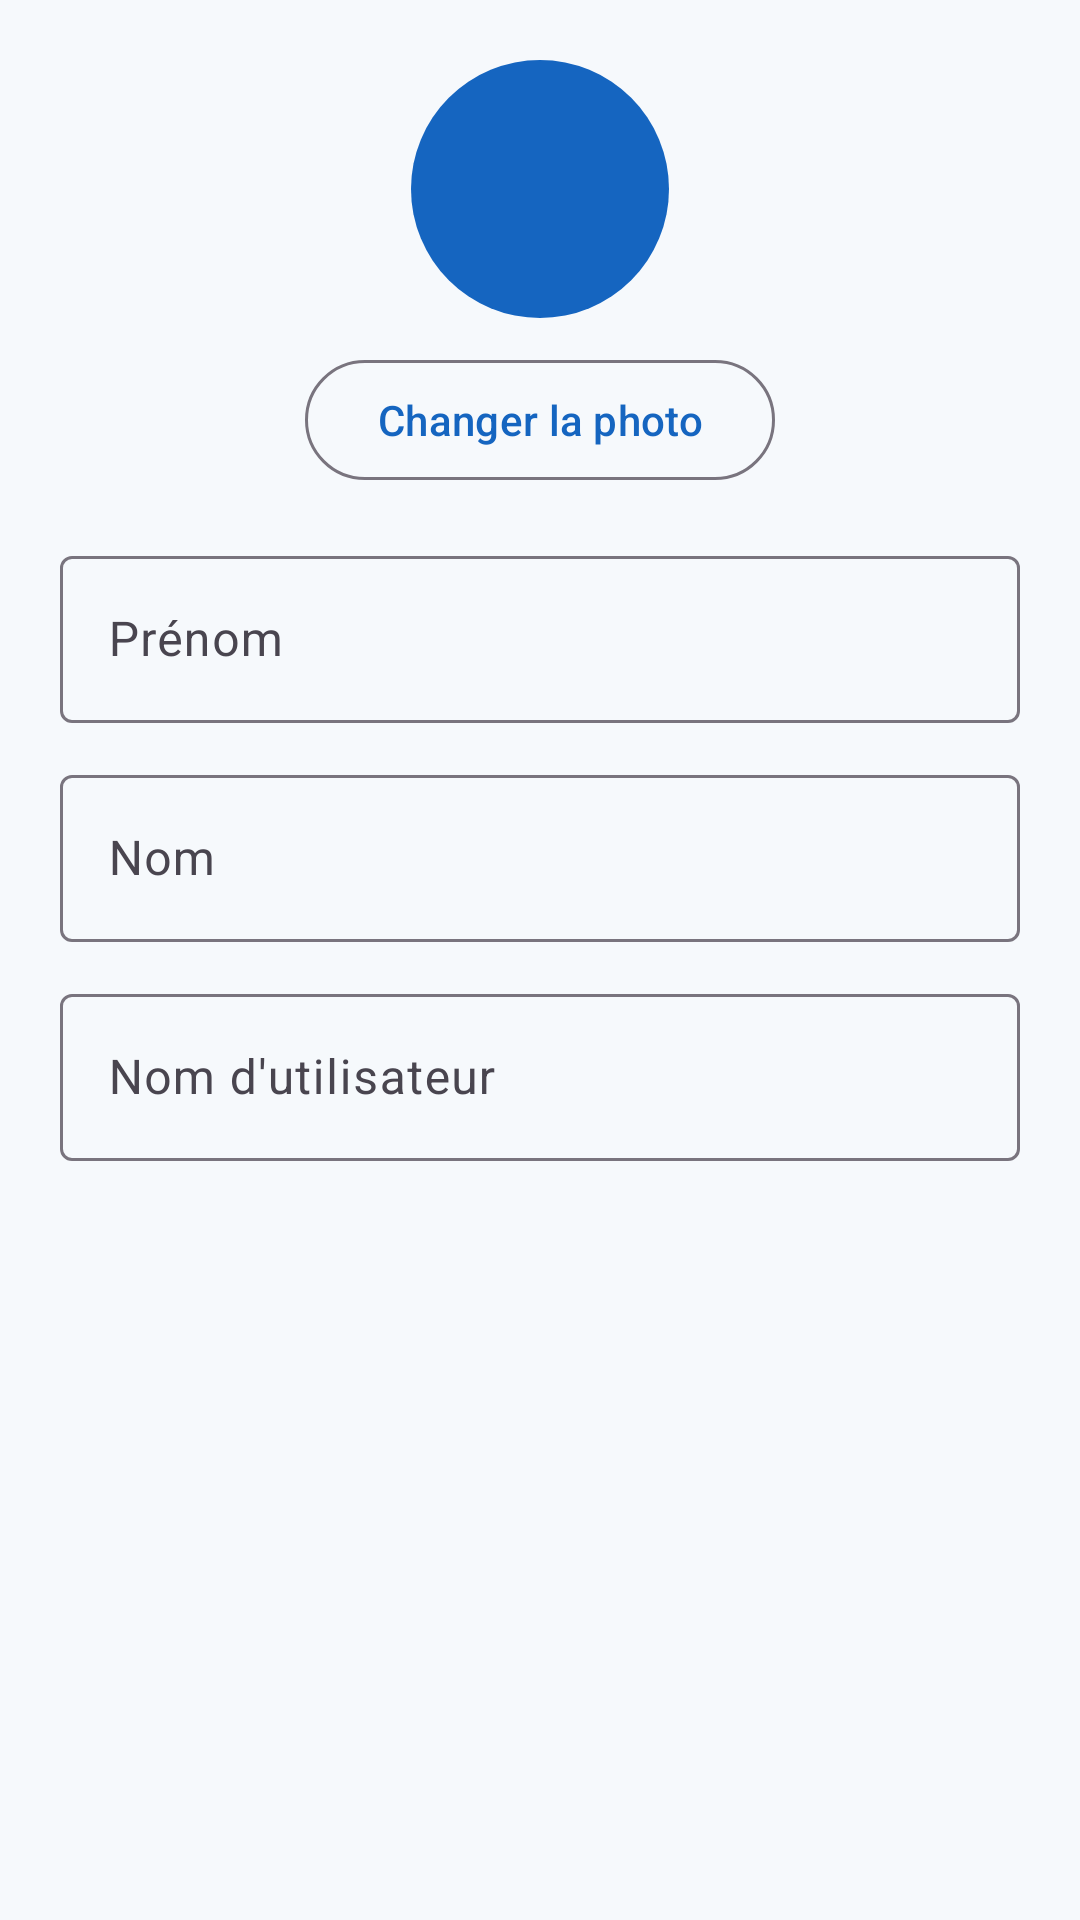

This screen was rendered from an Android layout file. Write that file and the resources it references.
<!-- AndroidManifest.xml: application theme Theme.Traveling -->
<!-- res/layout/dialog_edit_profile.xml -->
<?xml version="1.0" encoding="utf-8"?>
<LinearLayout xmlns:android="http://schemas.android.com/apk/res/android"
    android:layout_width="match_parent"
    android:layout_height="wrap_content"
    android:orientation="vertical"
    android:padding="20dp">

    <LinearLayout
        android:layout_width="match_parent"
        android:layout_height="wrap_content"
        android:gravity="center"
        android:orientation="vertical"
        android:layout_marginBottom="16dp">

        <ImageView
            android:id="@+id/imageEditAvatar"
            android:layout_width="86dp"
            android:layout_height="86dp"
            android:background="@drawable/bg_avatar_circle"
            android:contentDescription="Photo de profil"
            android:padding="2dp"
            android:scaleType="centerCrop" />

        <com.google.android.material.button.MaterialButton
            android:id="@+id/buttonChooseAvatar"
            style="?attr/materialButtonOutlinedStyle"
            android:layout_width="wrap_content"
            android:layout_height="wrap_content"
            android:layout_marginTop="10dp"
            android:text="Changer la photo"
            android:textAllCaps="false" />

    </LinearLayout>

    <com.google.android.material.textfield.TextInputLayout
        android:layout_width="match_parent"
        android:layout_height="wrap_content"
        android:hint="Prénom">

        <com.google.android.material.textfield.TextInputEditText
            android:id="@+id/editFirstName"
            android:layout_width="match_parent"
            android:layout_height="wrap_content"
            android:inputType="textCapWords" />

    </com.google.android.material.textfield.TextInputLayout>

    <com.google.android.material.textfield.TextInputLayout
        android:layout_width="match_parent"
        android:layout_height="wrap_content"
        android:layout_marginTop="12dp"
        android:hint="Nom">

        <com.google.android.material.textfield.TextInputEditText
            android:id="@+id/editLastName"
            android:layout_width="match_parent"
            android:layout_height="wrap_content"
            android:inputType="textCapWords" />

    </com.google.android.material.textfield.TextInputLayout>

    <com.google.android.material.textfield.TextInputLayout
        android:layout_width="match_parent"
        android:layout_height="wrap_content"
        android:layout_marginTop="12dp"
        android:hint="Nom d'utilisateur">

        <com.google.android.material.textfield.TextInputEditText
            android:id="@+id/editUsername"
            android:layout_width="match_parent"
            android:layout_height="wrap_content"
            android:inputType="text"
            android:maxLines="1" />

    </com.google.android.material.textfield.TextInputLayout>

</LinearLayout>
<!-- resources referenced by this layout -->
<resources>
  <!-- drawable bg_avatar_circle (drawable) -->
  <?xml version="1.0" encoding="utf-8"?>
  <shape xmlns:android="http://schemas.android.com/apk/res/android"
      android:shape="oval">
  
      <solid android:color="@color/travel_primary" />
  </shape>
  <style name="Theme.Traveling" parent="Base.Theme.Traveling" />
  <color name="travel_primary">#1565C0</color>
  <style name="Base.Theme.Traveling" parent="Theme.Material3.DayNight.NoActionBar">
          <item name="colorPrimary">@color/travel_primary</item>
          <item name="colorOnPrimary">@color/travel_on_primary</item>
  
          <item name="colorSecondary">@color/travel_secondary</item>
          <item name="colorOnSecondary">@color/travel_on_secondary</item>
  
          <item name="colorTertiary">@color/travel_tertiary</item>
          <item name="colorOnTertiary">@color/travel_on_tertiary</item>
  
          <item name="android:colorBackground">@color/travel_background</item>
          <item name="colorSurface">@color/travel_surface</item>
          <item name="colorOnSurface">@color/travel_on_surface</item>
      </style>
  <color name="travel_on_primary">#FFFFFF</color>
  <color name="travel_secondary">#26A69A</color>
  <color name="travel_on_secondary">#FFFFFF</color>
  <color name="travel_tertiary">#FFB74D</color>
  <color name="travel_on_tertiary">#1F2937</color>
  <color name="travel_background">#F6F9FC</color>
  <color name="travel_surface">#FFFFFF</color>
  <color name="travel_on_surface">#1F2937</color>
</resources>
